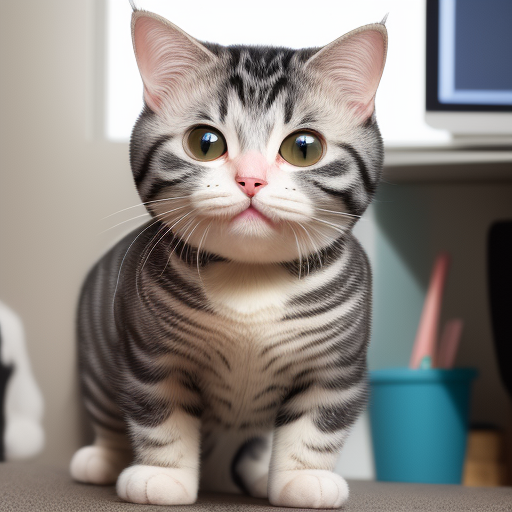
Generation parameters embedded in this image by AUTOMATIC1111 Stable Diffusion web UI or a fork of it (Forge, ...) (PNG 'parameters' text chunk):
8K,HDR,cartoon style,
with smiley face,say hello,
American Shorthair, Office,cute, furry,fat cute,
Negative prompt: low quality
Steps: 20, Sampler: Euler a, CFG scale: 7, Seed: 2752727913, Size: 512x512, Model hash: fc2511737a, Model: chilloutmix_NiPrunedFp32Fix